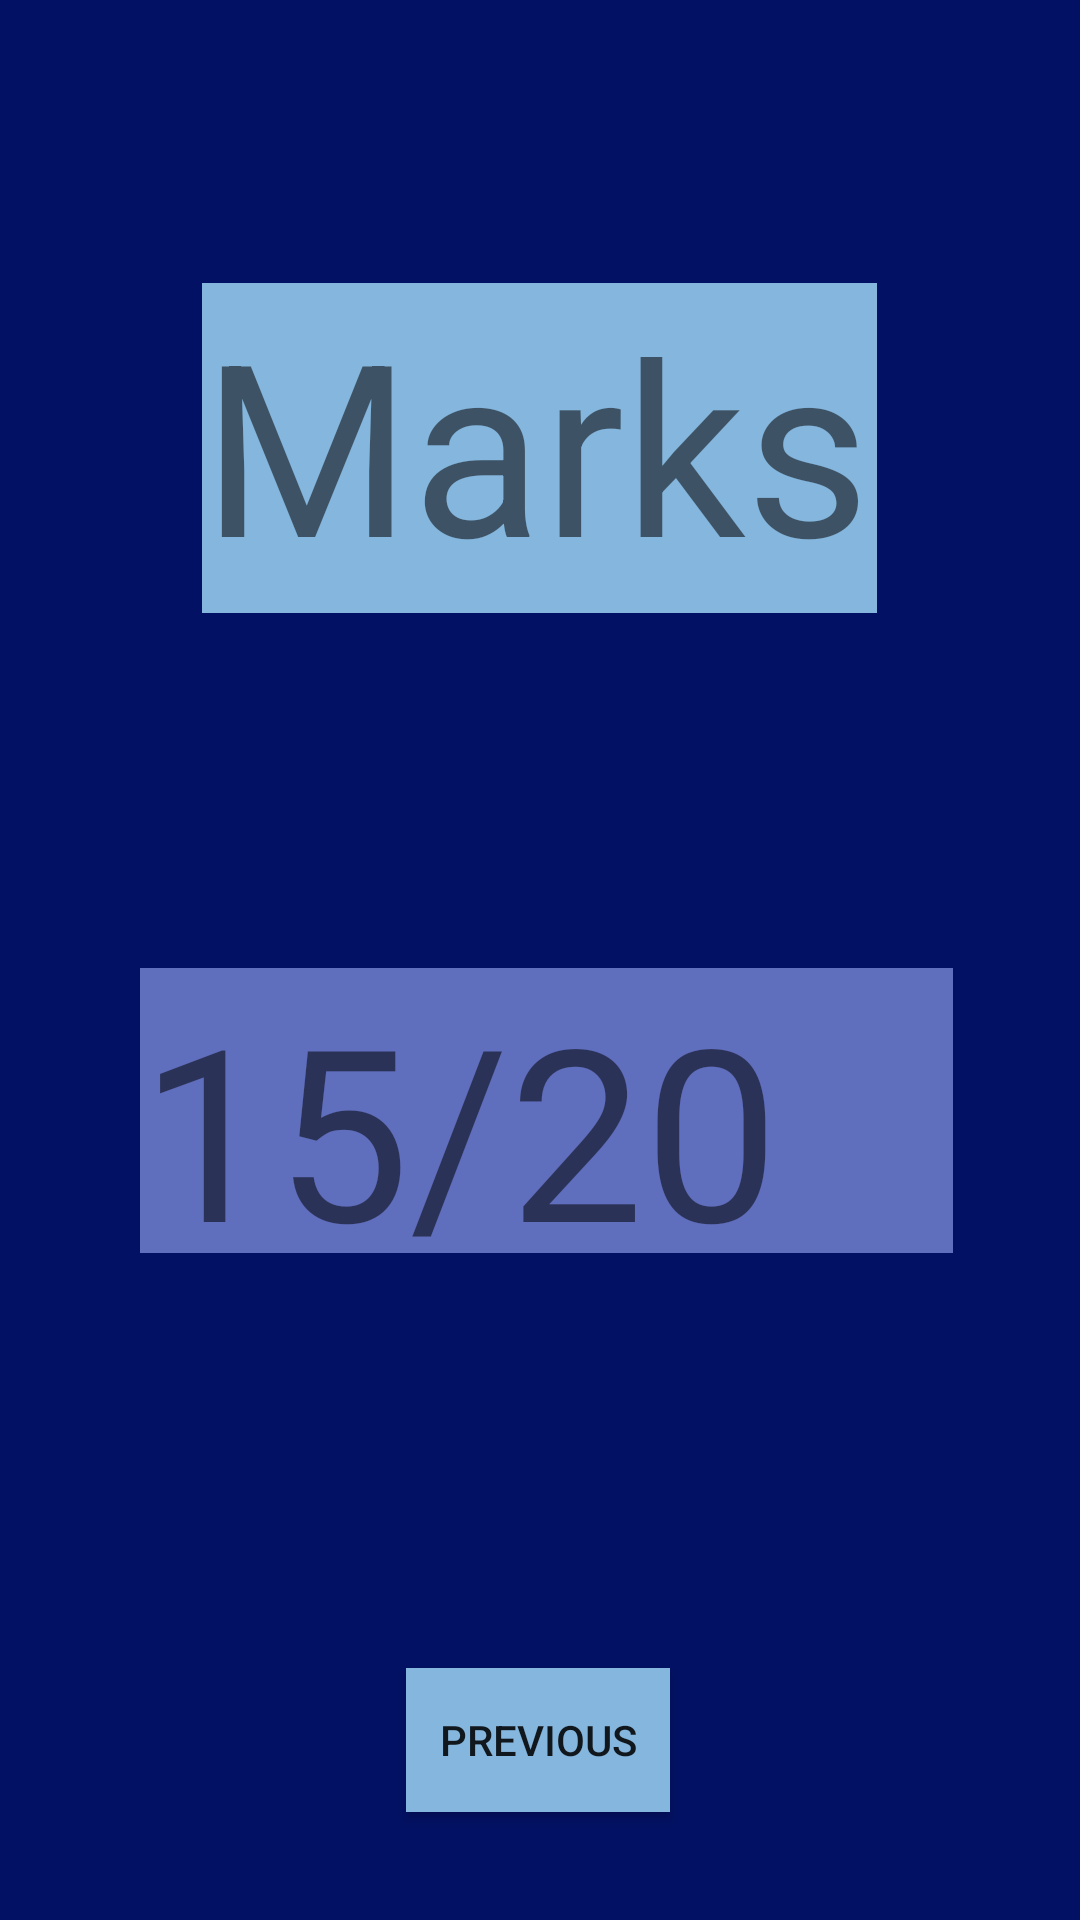

Write the Android layout XML for this screen, with the resource values it uses.
<!-- AndroidManifest.xml: application theme AppTheme -->
<!-- res/layout/activity_scorec.xml -->
<?xml version="1.0" encoding="utf-8"?>
<androidx.constraintlayout.widget.ConstraintLayout xmlns:android="http://schemas.android.com/apk/res/android"
    xmlns:app="http://schemas.android.com/apk/res-auto"
    xmlns:tools="http://schemas.android.com/tools"
    android:layout_width="match_parent"
    android:layout_height="match_parent"
    android:background="#031164"
    tools:context="com.chemique3d.QuestionAnswering.scorec">

    <TextView
        android:id="@+id/textView2"
        android:layout_width="225dp"
        android:layout_height="110dp"
        android:background="#85B6DD"
        android:text="Marks"
        android:textSize="80sp"
        app:layout_constraintBottom_toBottomOf="parent"
        app:layout_constraintHorizontal_bias="0.498"
        app:layout_constraintLeft_toLeftOf="parent"
        app:layout_constraintRight_toRightOf="parent"
        app:layout_constraintTop_toTopOf="parent"
        app:layout_constraintVertical_bias="0.178" />

    <TextView
        android:id="@+id/score"
        android:layout_width="271dp"
        android:layout_height="95dp"
        android:background="#5F6EBD"
        android:text="15/20"
        android:textSize="80sp"
        app:layout_constraintBottom_toBottomOf="parent"
        app:layout_constraintEnd_toEndOf="parent"
        app:layout_constraintHorizontal_bias="0.525"
        app:layout_constraintStart_toStartOf="parent"
        app:layout_constraintTop_toTopOf="parent"
        app:layout_constraintVertical_bias="0.592" />

    <Button
        android:id="@+id/prev"
        android:layout_width="wrap_content"
        android:layout_height="wrap_content"
        android:background="#85B6DD"
        android:text="Previous"
        app:layout_constraintBottom_toBottomOf="parent"
        app:layout_constraintEnd_toEndOf="parent"
        app:layout_constraintHorizontal_bias="0.498"
        app:layout_constraintStart_toStartOf="parent"
        app:layout_constraintTop_toTopOf="parent"
        app:layout_constraintVertical_bias="0.939" />
</androidx.constraintlayout.widget.ConstraintLayout>
<!-- resources referenced by this layout -->
<resources>
  <style name="AppTheme" parent="Theme.AppCompat.Light.NoActionBar">
          
          <item name="colorPrimary">@color/colorPrimary</item>
          <item name="colorPrimaryDark">@color/colorPrimaryDark</item>
          <item name="colorAccent">@color/colorAccent</item>
  
      </style>
  <color name="colorPrimary">#003B59</color>
  <color name="colorPrimaryDark">#002335</color>
  <color name="colorAccent">#3C4DAF</color>
</resources>
